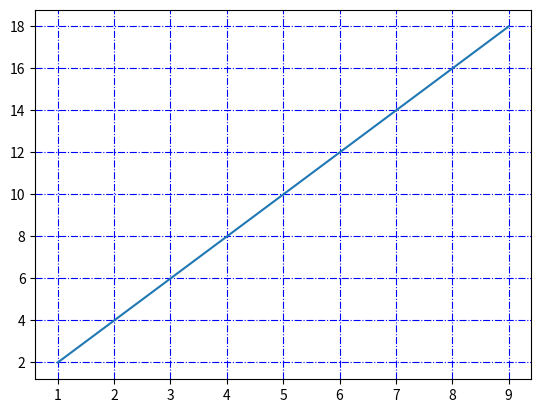

Here is the Python script that generated this plot:
"""
@File    : 3_面向对象的方式画网格.py
@Time    : 2020/4/26 10:54 上午
@Author  : FeiLong
@Software: PyCharm
"""
from matplotlib import pyplot
import numpy

def wang():
    x=numpy.arange(1,10,1)

    # 创建画布
    fig=pyplot.figure()

    # 创建轴
    axes1=fig.add_subplot(111)

    # x，y坐标值
    pyplot.plot(x,x*2)

    axes1.grid(color='b',linestyle='-.',)

    pyplot.show()

wang()

















